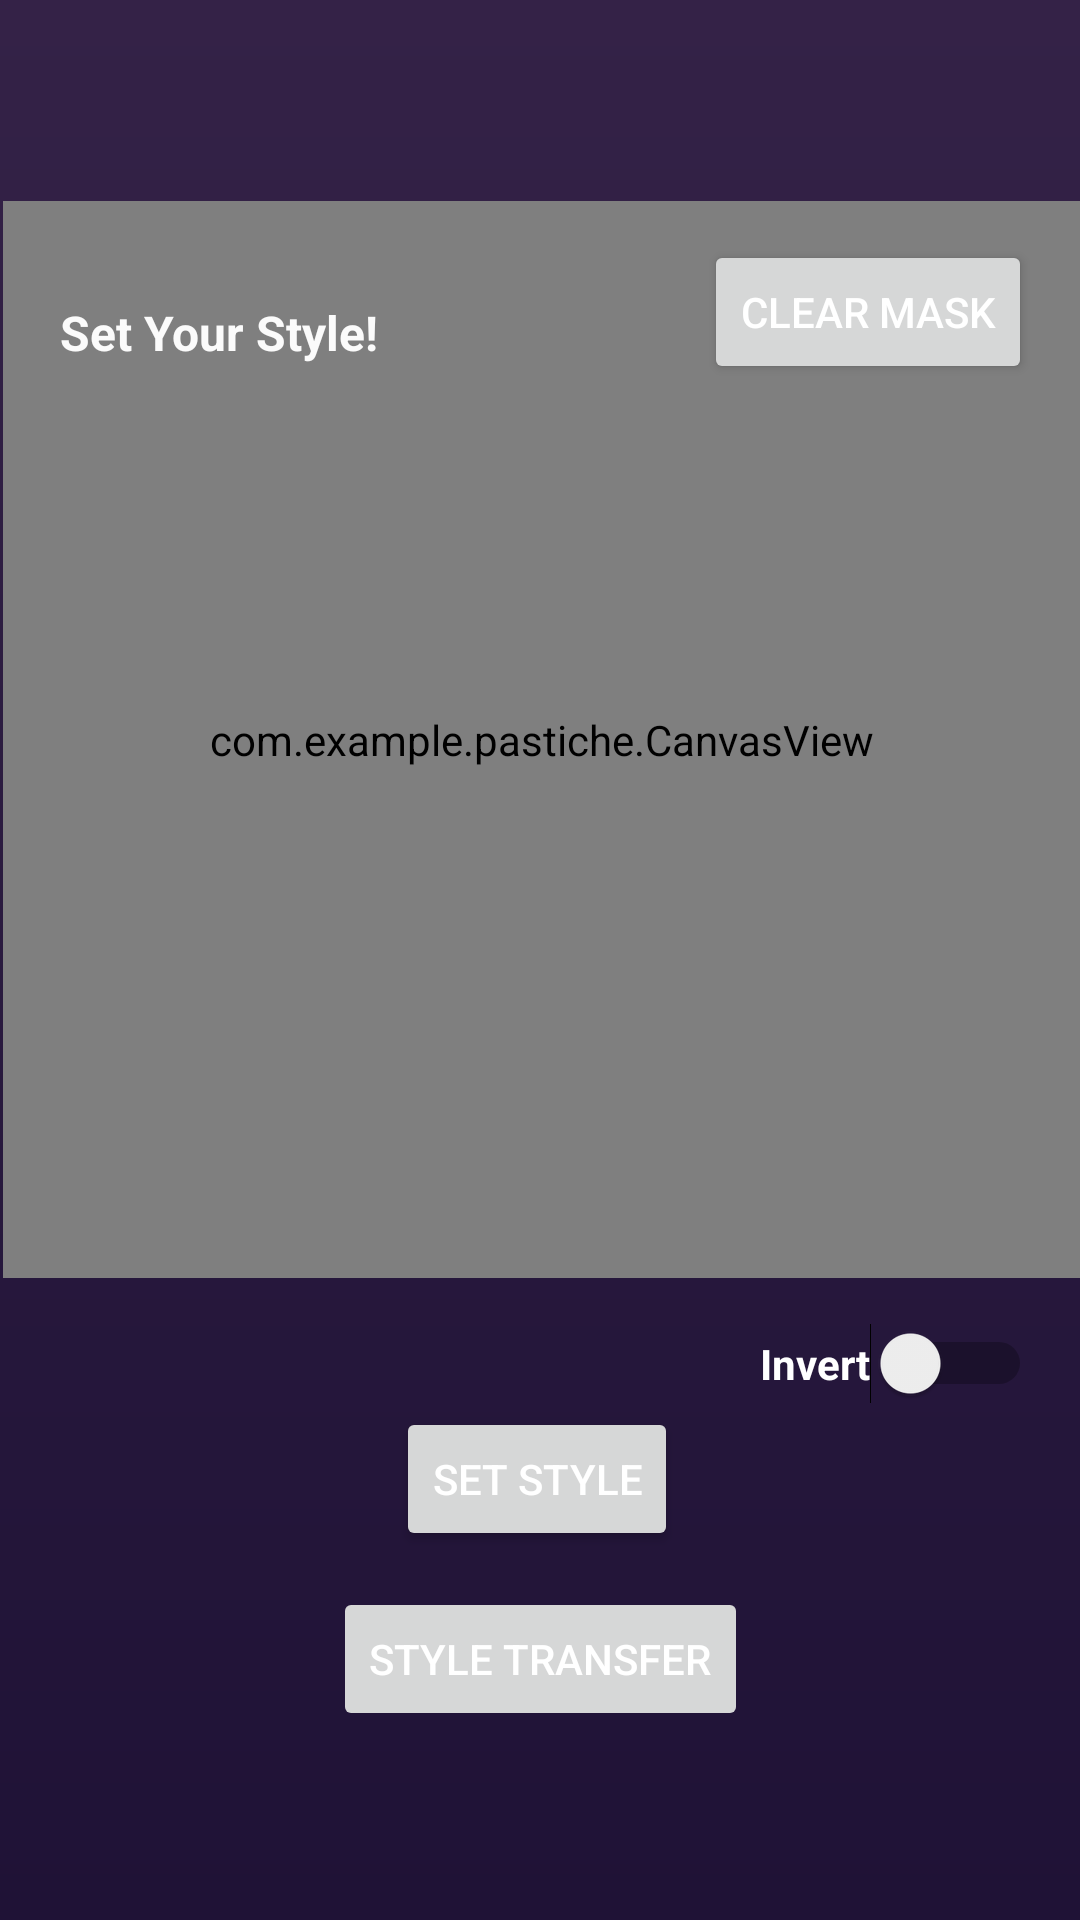

Layout XML and referenced resources for this Android screen:
<!-- AndroidManifest.xml: application theme AppTheme -->
<!-- res/layout/activity_style_transfer.xml -->
<?xml version="1.0" encoding="utf-8"?>
<androidx.constraintlayout.widget.ConstraintLayout xmlns:android="http://schemas.android.com/apk/res/android"
    xmlns:app="http://schemas.android.com/apk/res-auto"
    xmlns:tools="http://schemas.android.com/tools"
    android:layout_width="match_parent"
    android:layout_height="match_parent"
    android:background="@drawable/gradient_dark"
    tools:context=".StyleTransfer">

    <Button
        android:id="@+id/style_button"
        android:layout_width="wrap_content"
        android:layout_height="wrap_content"
        android:layout_marginStart="21dp"
        android:layout_marginBottom="12dp"
        android:onClick="setStyle"
        android:text="@string/style_button_text"
        android:textAlignment="center"
        android:textColor="#FFFFFF"
        app:layout_constraintBottom_toTopOf="@+id/transfer_button"
        app:layout_constraintEnd_toEndOf="@+id/transfer_button"
        app:layout_constraintHorizontal_bias="0.0"
        app:layout_constraintStart_toStartOf="@+id/transfer_button" />

    <Button
        android:id="@+id/transfer_button"
        android:layout_width="wrap_content"
        android:layout_height="wrap_content"
        android:layout_marginBottom="63dp"
        android:enabled="false"
        android:onClick="runTransferInference"
        android:text="@string/transfer_button_text"
        android:textAlignment="center"
        android:textColor="#FFFFFF"
        app:layout_constraintBottom_toBottomOf="parent"
        app:layout_constraintEnd_toEndOf="parent"
        app:layout_constraintHorizontal_bias="0.5"
        app:layout_constraintStart_toStartOf="parent" />

    <ImageView
        android:id="@+id/styledImage"
        android:layout_width="0dp"
        android:layout_height="wrap_content"
        android:layout_marginStart="1dp"
        android:layout_marginEnd="1dp"
        android:adjustViewBounds="true"
        android:contentDescription="@string/styled_image_description"
        android:scaleType="fitCenter"
        android:visibility="invisible"
        app:layout_constraintEnd_toEndOf="parent"
        app:layout_constraintStart_toStartOf="parent"
        app:layout_constraintTop_toTopOf="@+id/canvasView"
        app:srcCompat="@android:drawable/screen_background_dark_transparent" />

    <ImageView
        android:id="@+id/contentImage"
        android:layout_width="0dp"
        android:layout_height="wrap_content"
        android:layout_marginStart="1dp"
        android:layout_marginEnd="1dp"
        android:layout_marginBottom="44dp"
        android:adjustViewBounds="true"
        android:contentDescription="@string/content_image_description"
        android:scaleType="fitCenter"
        app:layout_constraintBottom_toTopOf="@+id/style_button"
        app:layout_constraintEnd_toEndOf="parent"
        app:layout_constraintHorizontal_bias="1.0"
        app:layout_constraintStart_toStartOf="parent"
        app:srcCompat="@android:drawable/screen_background_dark_transparent" />

    <com.example.pastiche.CanvasView
        android:id="@+id/canvasView"
        android:layout_width="0dp"
        android:layout_height="0dp"
        android:paddingHorizontal="5dp"
        app:layout_constraintBottom_toBottomOf="parent"
        app:layout_constraintDimensionRatio="1:1"
        app:layout_constraintEnd_toEndOf="parent"
        app:layout_constraintHorizontal_bias="1.0"
        app:layout_constraintStart_toStartOf="@id/contentImage"
        app:layout_constraintTop_toTopOf="@+id/contentImage"
        app:layout_constraintVertical_bias="0.0" />

    <TextView
        android:id="@+id/styleTransferInstructions"
        android:layout_width="wrap_content"
        android:layout_height="wrap_content"
        android:layout_marginStart="20dp"
        android:layout_marginTop="100dp"
        android:shadowColor="@color/text_shadow"
        android:shadowDx="4"
        android:shadowDy="4"
        android:shadowRadius="0"
        android:text="@string/style_transfer_instructions_style"
        android:textColor="@color/light_font"
        android:textSize="16sp"
        android:textStyle="bold"
        app:layout_constraintStart_toStartOf="parent"
        app:layout_constraintTop_toTopOf="parent" />

    <Button
        android:id="@+id/clearButton"
        android:layout_width="wrap_content"
        android:layout_height="wrap_content"
        android:layout_marginTop="80dp"
        android:layout_marginEnd="16dp"
        android:onClick="clearCanvas"
        android:textColor="#FFFFFF"
        android:text="@string/clear_button_text"
        app:layout_constraintEnd_toEndOf="parent"
        app:layout_constraintTop_toTopOf="parent" />

    <Switch
        android:id="@+id/invertSwitch"
        android:layout_width="wrap_content"
        android:layout_height="wrap_content"
        android:layout_marginTop="16dp"
        android:layout_marginEnd="16dp"
        android:checked="false"
        android:text="@string/invert_switch"
        android:textAlignment="viewStart"
        android:textAllCaps="false"
        android:textColor="#FFFFFF"
        android:textStyle="bold"
        app:layout_constraintEnd_toEndOf="parent"
        app:layout_constraintTop_toBottomOf="@+id/contentImage" />

</androidx.constraintlayout.widget.ConstraintLayout>
<!-- resources referenced by this layout -->
<resources>
  <color name="light_font">#FBFBFB</color>
  <color name="text_shadow">#DF000000</color>
  <!-- drawable gradient_dark (drawable) -->
  <?xml version="1.0" encoding="utf-8"?>
  <shape xmlns:android="http://schemas.android.com/apk/res/android">
      <gradient
          android:angle="90"
          android:endColor="#342247"
          android:startColor="#1f1236" />
  </shape>
  <string name="clear_button_text">Clear Mask</string>
  <string name="content_image_description">Content Image</string>
  <string name="invert_switch">Invert   </string>
  <string name="style_button_text">Set Style</string>
  <string name="style_transfer_instructions_style">Set Your Style!</string>
  <string name="styled_image_description">Styled Image</string>
  <string name="transfer_button_text">Style Transfer</string>
  <style name="AppTheme" parent="Theme.MaterialComponents.DayNight.NoActionBar">
          
          <item name="colorPrimary">@color/colorPrimary</item>
          <item name="colorPrimaryDark">@color/colorPrimaryDark</item>
          <item name="colorAccent">@color/colorAccent</item>
          <item name="android:windowBackground">@android:color/transparent</item>
          <item name="android:colorBackground">@android:color/transparent</item>
          <item name="android:windowTranslucentStatus">true</item>
          <item name="materialButtonStyle">@style/Widget.App.Button</item>
      </style>
  <color name="colorPrimary">#25111000</color>
  <color name="colorPrimaryDark">#3700B3</color>
  <color name="colorAccent">#03DAC5</color>
  <style name="Widget.App.Button" parent="Widget.MaterialComponents.Button">
          <item name="shapeAppearance">@style/ShapeAppearance.App.SmallComponent</item>
          <item name="android:paddingVertical">15dp</item>
          <item name="android:paddingHorizontal">35dp</item>
      </style>
  <style name="ShapeAppearance.App.SmallComponent" parent="ShapeAppearance.MaterialComponents.SmallComponent">
          <item name="cornerFamily">rounded</item>
          <item name="cornerSize">40dp</item>
      </style>
</resources>
